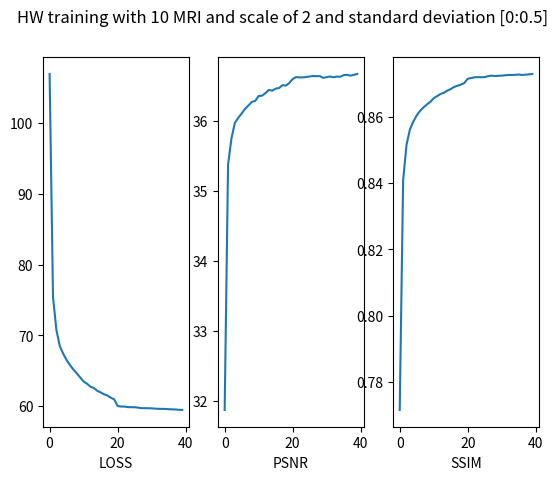
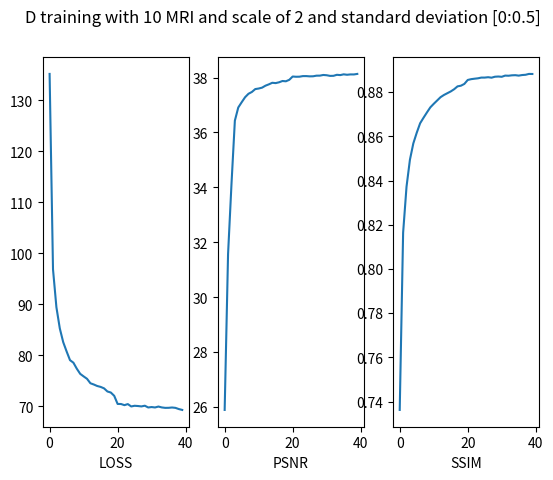
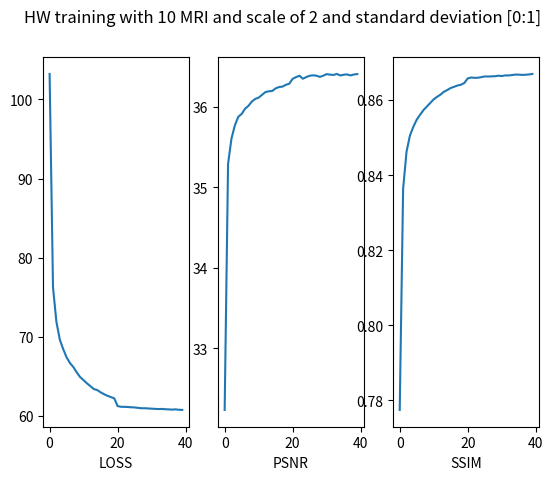
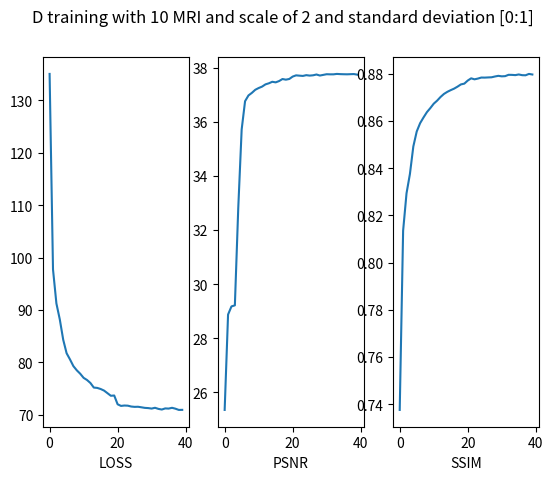

Write the Python code that produced these figures, in order.
import matplotlib.pyplot as plt

def show_curve(x,loss,psnr,ssim,title):
  plt.figure()
  plt.subplot(1,3,1)
  plt.plot(x,loss)
  plt.xlabel("LOSS")
  plt.subplot(1,3,2)
  plt.plot(x,psnr)
  plt.xlabel("PSNR")
  plt.subplot(1,3,3)
  plt.plot(x,ssim)
  plt.xlabel("SSIM")
  plt.suptitle(title)

  plt.show()


# 13 Janvier standart deviation 0:0.5
# Entrainement hw 10 mri model_hw_ckpt_10mri_1201

loss = [106.93889629368103, 75.42147156612155, 70.74664403132431, 68.48198326249853, 67.39294817925521, 66.49915265883664, 65.78028465262818, 65.16312154134114, 64.62757830195616, 
64.03961859536452, 63.477174973564516,
 63.15859119787349, 62.737506441236945, 62.55196729375874, 62.16558278156374, 61.9368549849826, 61.66835638538945, 61.489181428604695, 61.18445295638465, 60.943108201921305,
 60.001170237092474, 59.93446911058498, 59.930555648231305, 59.855062736192316, 59.84108436887032, 59.83749141059376, 59.77558230024953, 59.70304567637551, 59.709394248479946, 
 59.69438228627621, 59.678930427739346, 59.63946954741483, 59.60947721998536, 59.60075213237079, 59.59717346796524, 59.56043080680495, 59.53522750674592, 59.520863168109265,
  59.47564216033183, 59.4555620518528]


psnr = [31.866910480150892, 35.375070157845954, 35.752861953596195, 35.97298387028298, 36.04551911934015, 36.10815927549061, 36.17350395397896, 36.22259011401475, 36.27346016648901, 
36.28789088163972, 36.35869546084841, 36.362170130947575, 36.39906127824064, 36.4442989133781, 36.43395770970196, 36.462642706143896, 36.47124637992557, 36.51347014157497,
 36.50610082260822, 36.54400718163224,36.60039767004941, 36.62904490896485, 36.62283818740211, 36.6240788553244, 36.63051852349075, 36.636599857031975, 36.644641326131556, 
 36.641474043429994, 36.642319492219656, 36.61663477910721, 36.627198626623276, 36.63685297853105, 36.626269651658276, 36.63552923207556, 36.63337636700843, 36.656103874958234,
  36.660517053807304, 36.64905460052732, 36.660734416005184, 36.67352348346366]


ssim = [0.7715439692330146, 0.8407848419172788, 0.8515905946545698, 0.856199141095469, 0.8585774240958277, 0.8604339028284008, 0.861832702157628, 0.8628605685418306, 
0.8637487880831548, 0.8645255735802816, 0.8656195739579798, 0.8662495877956721, 0.8668931972344889, 0.8672571414372416, 0.8679197128556784, 0.8683832921226485, 0.8690232866205189, 
0.869385959883327, 0.8697225456485547, 0.8702125209433524,0.8714955961799717, 0.871698607650282, 0.8719383030837877, 0.871973436837728, 0.8719486725205091, 0.8719802545604095,
 0.8722813215946209, 0.8724344936233774, 0.8723091599135178, 0.872370696413033, 0.8724396931324996, 0.872543601576783, 0.8726301533811617, 0.8726413690251698, 0.87267241030027, 
 0.8727851809153397, 0.8726292693057724, 0.8727362606296724, 0.8728012292824346, 0.8729515214686845]

x = [i for i in range(0,40)]

show_curve(x,loss,psnr,ssim,"HW training with 10 MRI and scale of 2 and standard deviation [0:0.5]")

# Entrainement d 10 mri 20 first epoch
loss=[135.1609,96.8641,89.4330,85.2711,  82.5832,80.7607, 79.0518,78.5523,77.3713,76.3652,75.8698,75.3986,74.5226,74.278,73.9861,73.8094,73.5268,72.9124,72.7063,72.0600,
70.46925949029682, 70.45449193877002, 70.23078581792201, 70.43907796145794, 69.97617059952603, 70.10900424994962, 70.05872777107649, 69.98308581238128, 70.12021859312424, 
69.7748473551611, 69.8601923627466, 69.77766002232104, 69.95658624525521, 69.78294682005496, 69.69861530341642, 69.70987440123909, 69.77186760342343, 69.7007601096261, 69.46420994914585,
 69.2956103880764]

ssim=[0.7362,0.8164,0.8372,0.8494,0.8568,0.8616,0.8659,0.8684,0.8708,0.8731,0.8747,0.87620,0.8777,0.8787,0.8795,0.8803,0.8813,0.8826,0.8829,0.8837,0.8854947976493293,
 0.8858579191636828, 0.8860668474232352, 0.8862438425324183, 0.8865722131140111, 0.8865719643275185, 0.8867390640628389, 0.8865280672699105, 
0.8869622865644666, 0.8870561612415845, 0.8869314883799175, 0.8874709358742832, 0.8874082490092681, 0.8875977987826594, 0.8876606346712842, 0.8874617075336846, 
0.887727222342446, 0.8878367702370225, 0.8882298449600589, 0.888201238413485]

psnr=[25.8932,31.5705,34.1046,36.4293,36.9080,37.0989,37.2813,37.4074,37.4735,37.5788,37.5990,37.6307,37.7024,37.7512,37.8078,37.7965,37.8263,37.8729,37.8627,37.9156,
38.036258483352825, 38.02753353307797, 38.03005340874221, 38.05132789355095, 38.05169846738071, 38.04235360169303, 38.04474728833863, 38.06714903624683, 38.068262213120775, 
38.092595673194815, 38.082927089580764, 38.058859768489384, 38.06177511501353, 38.098688782752625, 38.08827820014044, 38.115644217674784, 38.10007763116532, 38.11270288271381, 
38.11153177013936, 38.13079741366103]

show_curve(x,loss,psnr,ssim,"D training with 10 MRI and scale of 2 and standard deviation [0:0.5]")

###########
###########
###########

# Entrainement hw 10 mri model_hw_ckpt_10mri_1401 standard deviation 0 1 

loss = [103.22062227631433, 76.25858470021336, 71.89213465519913, 69.6455510947993, 68.44114016157765, 67.39888062226683, 66.67607736127553, 66.16809063632388, 65.49260115955676, 
64.89911762822224, 64.51342270944151, 64.11449310122835, 63.76382705099713, 63.39666566920306, 63.27321044169566, 62.98612373000428, 62.75225488268166, 62.54771017747166, 
62.38695839721418, 62.22718665888583,61.2448457347874, 61.15741715017239, 61.14764489340501, 61.13103587323319, 61.093116187844885, 61.07345456351293, 61.02117498383517, 
60.97094200763927, 60.97348255922046, 60.94438917971628, 60.91968469323325, 60.89506762587372, 60.86867786910373, 60.88525027145271, 60.850460608544715, 60.8266469336016, 
60.80010933993586, 60.83160371770174, 60.77974692341599, 60.76041047647196]

psnr = [32.235107056048605, 35.28908048057655, 35.6026045878751, 35.766785317000696, 35.87320500693759, 35.90850295820199, 35.97307256921582, 36.00927844767957, 36.06293048779885, 
36.09516115170583, 36.11122622049281, 36.14562269788616, 36.180508790747886, 36.18935349589298, 36.194050801652985, 36.22567919466863, 36.24269581857579, 36.24773946473296, 
36.270199658999644, 36.28383838475776, 36.344738110635944, 36.36584005305643, 36.382296884773936, 36.345405317574794, 36.366075451068774, 36.3826072783217, 36.38790600377966, 
36.38308874138005, 36.36865371679203, 36.3830796748945, 36.40305914543455, 36.39612247981114, 36.39253736225691, 36.405186590768885, 36.38577165498233, 36.39514090071818,
36.39913202520222, 36.386592242843115, 36.39820718499698, 36.40318377229411]


ssim = [0.7774852489627117, 0.8363959971764185, 0.8462342562343326, 0.8505459604434371, 0.8528825619625505, 0.8547886982474937, 0.856113544908351, 0.8573470255570883, 0.858303870728163,
0.8592524711588723, 0.8602134117416819, 0.8608717682982503, 0.8614671104821526, 0.8622292373406946, 0.8626833247629829, 0.8632290802461461, 0.8635417506498617, 0.8638878783867086, 
0.8640898203082287, 0.8645595348031069,0.8657786300787677, 0.866018098523878, 0.8659234644136179, 0.865955805964365, 0.8661147253442433, 0.8662993547702176, 0.8662833618854558,
0.8663164729388421, 0.8663602328424032, 0.8664976913211411, 0.8664027732154215, 0.8665800273131365, 0.8665600294986264, 0.8666628704566126, 0.866794639632168, 0.8667745658825374,
0.8667120455466842, 0.8667496757435811, 0.8668247936310207, 0.8669704610835307]

show_curve(x,loss,psnr,ssim,"HW training with 10 MRI and scale of 2 and standard deviation [0:1]")


# Entrainement d 10 mri model_d_ckpt_10mri_1401 standard deviation 0 1 
loss = [135.04649289379267, 97.75739594008344, 91.26196042007463, 88.207252946303, 84.34659649276314, 81.76670893094412, 80.58039746247846, 79.30459905848414, 78.50525822728447, 
77.860360318298, 77.07064202117083, 76.66253620654378, 76.09046651293758, 75.2176386124478, 75.15482590358161, 74.9470945414806, 74.64784888509338, 74.15639626495663, 73.65596463887019, 
73.70370457017984,72.02983032544803, 71.71971525659153, 71.79343237599478, 71.7642687139082, 71.60043083718527, 71.53666872931103, 71.55780019247179, 71.45411947189649, 71.34557475687774,
71.30429605594975, 71.21211406820822, 71.36172405791466, 71.14981571536687, 71.02969799188305, 71.24237984700208, 71.20988790551866, 71.3561470207608, 71.18846398362999, 
70.9540876227336, 70.96676207792615]

psnr = [25.356145915189632, 28.878391325081534, 29.178135455632642, 29.218107752844308, 32.82004304058877, 35.71307612414141, 36.756422055550125, 36.96913018020918, 37.06395940277527, 
37.17808367630644, 37.24314399348043, 37.29486851956738, 37.37794537157512, 37.417417016147944, 37.47344135612057, 37.45219158019255, 37.49963378744399, 37.575104235118374, 
37.55152753817662, 37.577133513960646,37.66525519408252, 37.710725229885874, 37.69949169480706, 37.68934889111228, 37.71780789925044, 37.70170373287668, 37.71287179107973, 
37.7422832670967, 37.70392015994988, 37.72837383404657, 37.75243484573613, 37.7482040777203, 37.748367111571866, 37.763664447844455, 37.755840172391686, 37.75193657489649,
37.74936462351157, 37.754216902332374, 37.758583929608555, 37.73656492877773]

ssim = [0.7375546737451525, 0.8135297391144393, 0.8293505178246391, 0.8375536923630637, 0.8492057819025672, 0.8555541812155257, 0.859088505762153, 0.8615098018267261, 0.8637684987822343, 
0.8654737220797122, 0.8673353144639183, 0.8686325043442553, 0.8701798356175168, 0.8714654385396218, 0.8723655633140267, 0.8730836500551289, 0.8737261547394903, 0.8745656861669623, 
0.8755148661288392, 0.8758441822022677,0.8771416025818572, 0.8780869744105811, 0.8776666000269069, 0.8779914251603677, 0.8784196724248987, 0.8783912859698829, 0.8784680288155576,
0.8785326153707058, 0.8788650416189057, 0.8791445934441839, 0.8789350052507854, 0.8790104100534699, 0.8795774549227466, 0.8795509125823255, 0.8794485744677001, 0.8797280094371897,
0.8794294773538741, 0.8793752780673199, 0.8799560371587939, 0.879710648748922]

show_curve(x,loss,psnr,ssim,"D training with 10 MRI and scale of 2 and standard deviation [0:1]")
